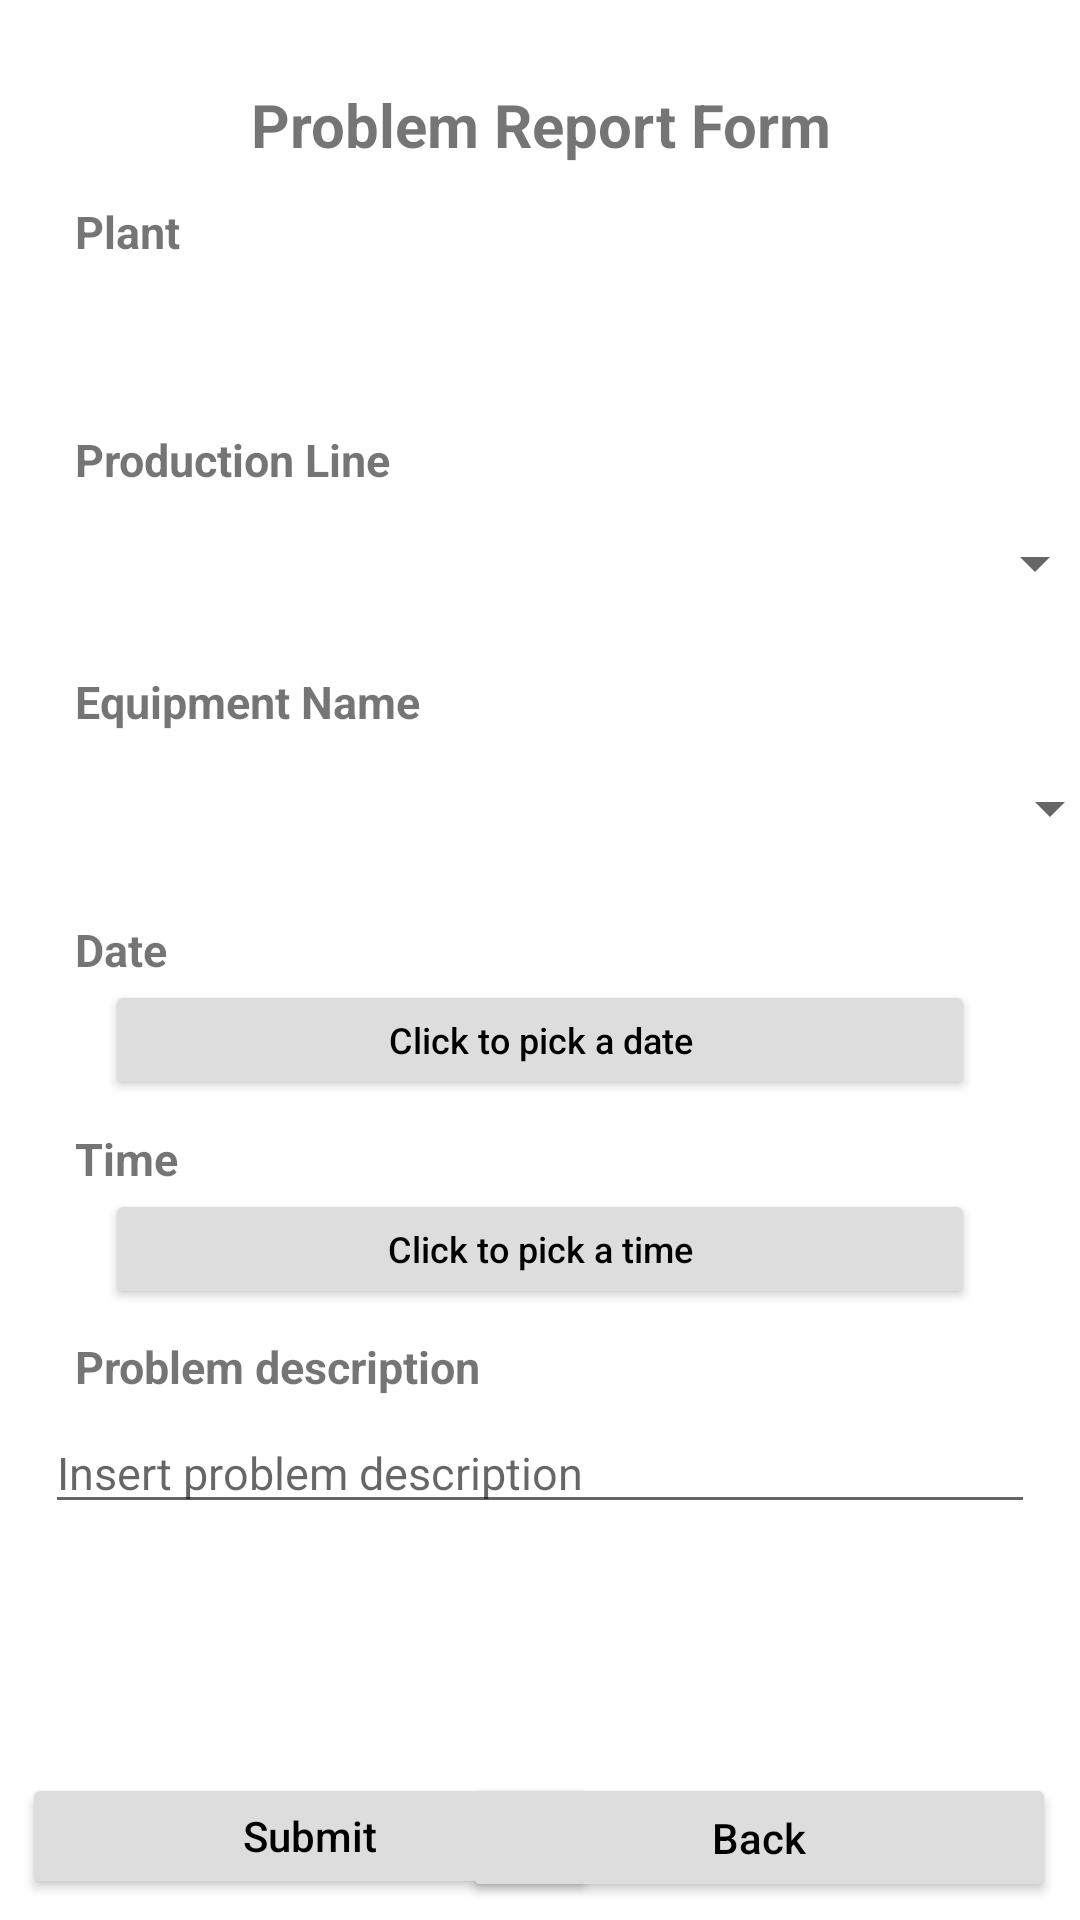

Android layout source for this screen:
<!-- AndroidManifest.xml: application theme Theme.Mtc_App_04 -->
<!-- res/layout/activity_corrective_report_form.xml -->
<?xml version="1.0" encoding="utf-8"?>
<androidx.constraintlayout.widget.ConstraintLayout xmlns:android="http://schemas.android.com/apk/res/android"
    xmlns:app="http://schemas.android.com/apk/res-auto"
    xmlns:tools="http://schemas.android.com/tools"
    android:layout_width="match_parent"
    android:layout_height="match_parent"
    tools:context=".CorrectiveReportFormActivity"
    android:padding="5dp">

    <TextView
        android:id="@+id/text_View_EqName3"
        android:layout_width="match_parent"
        android:layout_height="wrap_content"
        android:layout_marginHorizontal="20dp"
        android:text="Time "
        android:textSize="15dp"
        android:textStyle="bold"
        app:layout_constraintBottom_toBottomOf="parent"
        app:layout_constraintEnd_toEndOf="parent"
        app:layout_constraintHorizontal_bias="0.68"
        app:layout_constraintStart_toStartOf="parent"
        app:layout_constraintTop_toBottomOf="@+id/datePickerButton"
        app:layout_constraintVertical_bias="0.038" />

    <Button
        android:id="@+id/button_Submit_Report"
        android:layout_width="192dp"
        android:layout_height="42dp"
        android:backgroundTint="#DDD"
        android:text="Submit"
        android:textAllCaps="false"
        android:textColor="@color/black"
        app:layout_constraintBottom_toBottomOf="parent"
        app:layout_constraintEnd_toEndOf="parent"
        app:layout_constraintHorizontal_bias="0.015"
        app:layout_constraintStart_toStartOf="parent"
        app:layout_constraintTop_toBottomOf="@+id/edit_Text_Issue"
        app:layout_constraintVertical_bias="0.978" />

    <EditText
        android:id="@+id/edit_Text_Issue"
        android:layout_width="match_parent"
        android:layout_height="wrap_content"
        android:layout_marginHorizontal="10dp"
        android:layout_marginTop="5dp"
        android:ems="10"
        android:hint="Insert problem description"
        android:inputType="textPersonName"
        android:textSize="15dp"
        app:layout_constraintBottom_toBottomOf="parent"
        app:layout_constraintEnd_toEndOf="parent"
        app:layout_constraintHorizontal_bias="0.482"
        app:layout_constraintStart_toStartOf="parent"
        app:layout_constraintTop_toBottomOf="@+id/text_View_Issue"
        app:layout_constraintVertical_bias="0.0" />

    <TextView
        android:id="@+id/text_View_Issue"
        android:layout_width="match_parent"
        android:layout_height="wrap_content"
        android:layout_marginHorizontal="20dp"
        android:text="Problem description"
        android:textSize="15dp"
        android:textStyle="bold"
        app:layout_constraintBottom_toBottomOf="parent"
        app:layout_constraintEnd_toEndOf="parent"
        app:layout_constraintStart_toStartOf="parent"
        app:layout_constraintTop_toBottomOf="@+id/timePickerButton"
        app:layout_constraintVertical_bias="0.051" />

    <TextView
        android:id="@+id/text_View_EqName2"
        android:layout_width="match_parent"
        android:layout_height="wrap_content"
        android:layout_marginHorizontal="20dp"
        android:text="Date "
        android:textSize="15dp"
        android:textStyle="bold"
        app:layout_constraintBottom_toBottomOf="parent"
        app:layout_constraintEnd_toEndOf="parent"
        app:layout_constraintHorizontal_bias="0.92"
        app:layout_constraintStart_toStartOf="parent"
        app:layout_constraintTop_toBottomOf="@+id/eqSpinner"
        app:layout_constraintVertical_bias="0.052" />

    <TextView
        android:id="@+id/Text_View_EqName"
        android:layout_width="match_parent"
        android:layout_height="wrap_content"
        android:text="Problem Report Form"
        android:textAlignment="center"
        android:textSize="20dp"
        android:textStyle="bold"
        app:layout_constraintBottom_toBottomOf="parent"
        app:layout_constraintEnd_toEndOf="parent"
        app:layout_constraintHorizontal_bias="0.0"
        app:layout_constraintStart_toStartOf="parent"
        app:layout_constraintTop_toTopOf="parent"
        app:layout_constraintVertical_bias="0.038" />


    <TextView
        android:id="@+id/text_View_EqName"
        android:layout_width="match_parent"
        android:layout_height="wrap_content"
        android:layout_marginHorizontal="20dp"
        android:layout_marginTop="16dp"
        android:text="Equipment Name"
        android:textSize="15dp"
        android:textStyle="bold"
        app:layout_constraintTop_toBottomOf="@+id/prodLineSpinner"
        tools:layout_editor_absoluteX="25dp" />

    <TextView
        android:id="@+id/text_View_plantreport"
        android:layout_width="match_parent"
        android:layout_height="wrap_content"
        android:layout_marginHorizontal="20dp"
        android:layout_marginTop="12dp"
        android:text="Plant"
        android:textSize="15dp"
        android:textStyle="bold"
        app:layout_constraintTop_toBottomOf="@+id/Text_View_EqName"
        tools:layout_editor_absoluteX="25dp" />

    <TextView
        android:id="@+id/text_View_linereport"
        android:layout_width="match_parent"
        android:layout_height="wrap_content"
        android:layout_marginHorizontal="20dp"
        android:layout_marginTop="88dp"
        android:text="Production Line"
        android:textSize="15dp"
        android:textStyle="bold"
        app:layout_constraintTop_toBottomOf="@+id/Text_View_EqName"
        tools:layout_editor_absoluteX="25dp" />

    <Button
        android:id="@+id/datePickerButton"
        android:layout_width="match_parent"
        android:layout_height="40dp"
        android:layout_marginHorizontal="30dp"
        android:backgroundTint="#DDD"
        android:onClick="openDatePicker"
        android:text="Click to pick a date"
        android:textAllCaps="false"
        android:textColor="@color/black"
        android:textSize="12dp"
        app:layout_constraintBottom_toBottomOf="parent"
        app:layout_constraintEnd_toEndOf="parent"
        app:layout_constraintHorizontal_bias="0.642"
        app:layout_constraintStart_toStartOf="parent"
        app:layout_constraintTop_toBottomOf="@+id/text_View_EqName2"
        app:layout_constraintVertical_bias="0.0" />

    <Button
        android:id="@+id/timePickerButton"
        android:layout_width="match_parent"
        android:layout_height="40dp"
        android:layout_marginHorizontal="30dp"
        android:backgroundTint="#DDD"
        android:onClick="popTimePicker"
        android:text="Click to pick a time"
        android:textAllCaps="false"
        android:textColor="@color/black"
        android:textSize="12dp"
        app:layout_constraintBottom_toBottomOf="parent"
        app:layout_constraintEnd_toEndOf="parent"
        app:layout_constraintHorizontal_bias="0.642"
        app:layout_constraintStart_toStartOf="parent"
        app:layout_constraintTop_toBottomOf="@+id/text_View_EqName3"
        app:layout_constraintVertical_bias="0.0" />


    <Button
        android:id="@+id/button_Back_Report"
        android:layout_width="198dp"
        android:layout_height="43dp"
        android:backgroundTint="#DDD"
        android:text="Back"
        android:textAllCaps="false"
        android:textColor="@color/black"
        app:layout_constraintBottom_toBottomOf="parent"
        app:layout_constraintEnd_toEndOf="parent"
        app:layout_constraintHorizontal_bias="0.981"
        app:layout_constraintStart_toStartOf="parent"
        app:layout_constraintTop_toBottomOf="@+id/edit_Text_Issue"
        app:layout_constraintVertical_bias="0.989" />

    <Spinner
        android:id="@+id/eqSpinner"
        android:layout_width="377dp"
        android:layout_height="40dp"
        android:layout_marginHorizontal="30dp"
        app:layout_constraintBottom_toBottomOf="parent"
        app:layout_constraintEnd_toEndOf="parent"
        app:layout_constraintHorizontal_bias="0.441"
        app:layout_constraintStart_toStartOf="parent"
        app:layout_constraintTop_toBottomOf="@+id/text_View_EqName"
        app:layout_constraintVertical_bias="0.015" />


    <Spinner
        android:id="@+id/plantSpinner"
        android:layout_width="377dp"
        android:layout_height="40dp"
        android:layout_marginHorizontal="30dp"
        android:layout_marginBottom="584dp"
        app:layout_constraintBottom_toBottomOf="parent"
        app:layout_constraintEnd_toEndOf="parent"
        app:layout_constraintHorizontal_bias="0.529"
        app:layout_constraintStart_toStartOf="parent"
        app:layout_constraintTop_toBottomOf="@+id/text_View_plantreport"
        app:layout_constraintVertical_bias="0.01" />

    <Spinner
        android:id="@+id/prodLineSpinner"
        android:layout_width="377dp"
        android:layout_height="40dp"
        android:layout_marginHorizontal="30dp"
        app:layout_constraintBottom_toBottomOf="parent"
        app:layout_constraintEnd_toEndOf="parent"
        app:layout_constraintStart_toStartOf="parent"
        app:layout_constraintTop_toBottomOf="@+id/text_View_linereport"
        app:layout_constraintVertical_bias="0.01" />


</androidx.constraintlayout.widget.ConstraintLayout>
<!-- resources referenced by this layout -->
<resources>
  <color name="black">#FF000000</color>
  <style name="Theme.Mtc_App_04" parent="Theme.MaterialComponents.DayNight.NoActionBar">
          
          <item name="colorPrimary">@color/purple_500</item>
          <item name="colorPrimaryVariant">@color/purple_700</item>
          <item name="colorOnPrimary">@color/white</item>
          
          <item name="colorSecondary">@color/teal_200</item>
          <item name="colorSecondaryVariant">@color/teal_700</item>
          <item name="colorOnSecondary">@color/black</item>
          
          <item name="android:statusBarColor" tools:targetApi="l">?attr/colorPrimaryVariant</item>
          
      </style>
  <color name="purple_500">#FF6200EE</color>
  <color name="purple_700">#710E0E</color>
  <color name="white">#FFFFFFFF</color>
  <color name="teal_200">#FF03DAC5</color>
  <color name="teal_700">#FF018786</color>
</resources>
